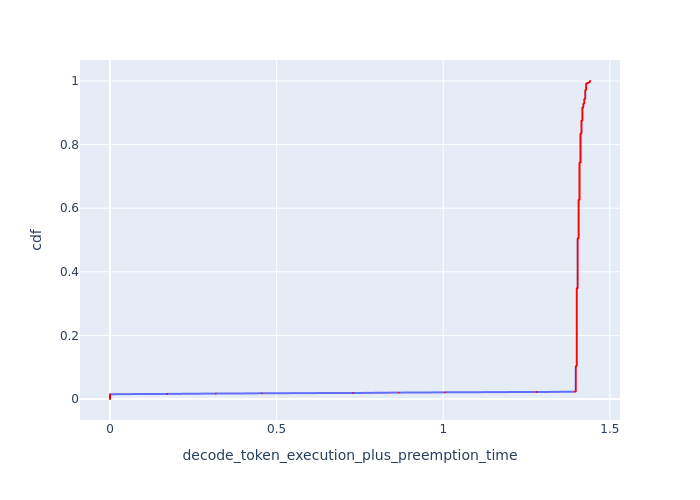

Values plotted in this chart, from the file beside it:
cdf, decode_token_execution_plus_preemption_t…
0.0, 0.0
0.001, 0.0
0.002, 0.0
0.003, 0.0
0.004, 0.0
0.005, 0.0
0.006, 0.0
0.007, 0.0
0.008, 0.0
0.009, 0.0
0.01, 0.0
0.011, 0.0
0.012, 0.0
0.013, 0.0
0.014, 0.0
0.015, 0.0
0.016, 0.1722
0.017, 0.3176
0.018, 0.4552
0.019, 0.7298
0.02, 0.8668
0.021, 1.005
0.022, 1.28
0.023, 1.395
0.024, 1.398
0.025, 1.398
0.026, 1.398
0.027, 1.398
0.028, 1.398
0.029, 1.398
0.03, 1.398
0.031, 1.398
0.032, 1.398
0.033, 1.398
0.034, 1.398
0.035, 1.398
0.036, 1.398
0.037, 1.398
0.038, 1.398
0.039, 1.398
0.04, 1.398
0.041, 1.398
0.042, 1.398
0.043, 1.398
0.044, 1.398
0.045, 1.398
0.046, 1.398
0.047, 1.398
0.048, 1.398
0.049, 1.398
0.05, 1.398
0.051, 1.398
0.052, 1.398
0.053, 1.398
0.054, 1.398
0.055, 1.398
0.056, 1.398
0.057, 1.398
0.058, 1.398
0.059, 1.398
... 941 more rows
